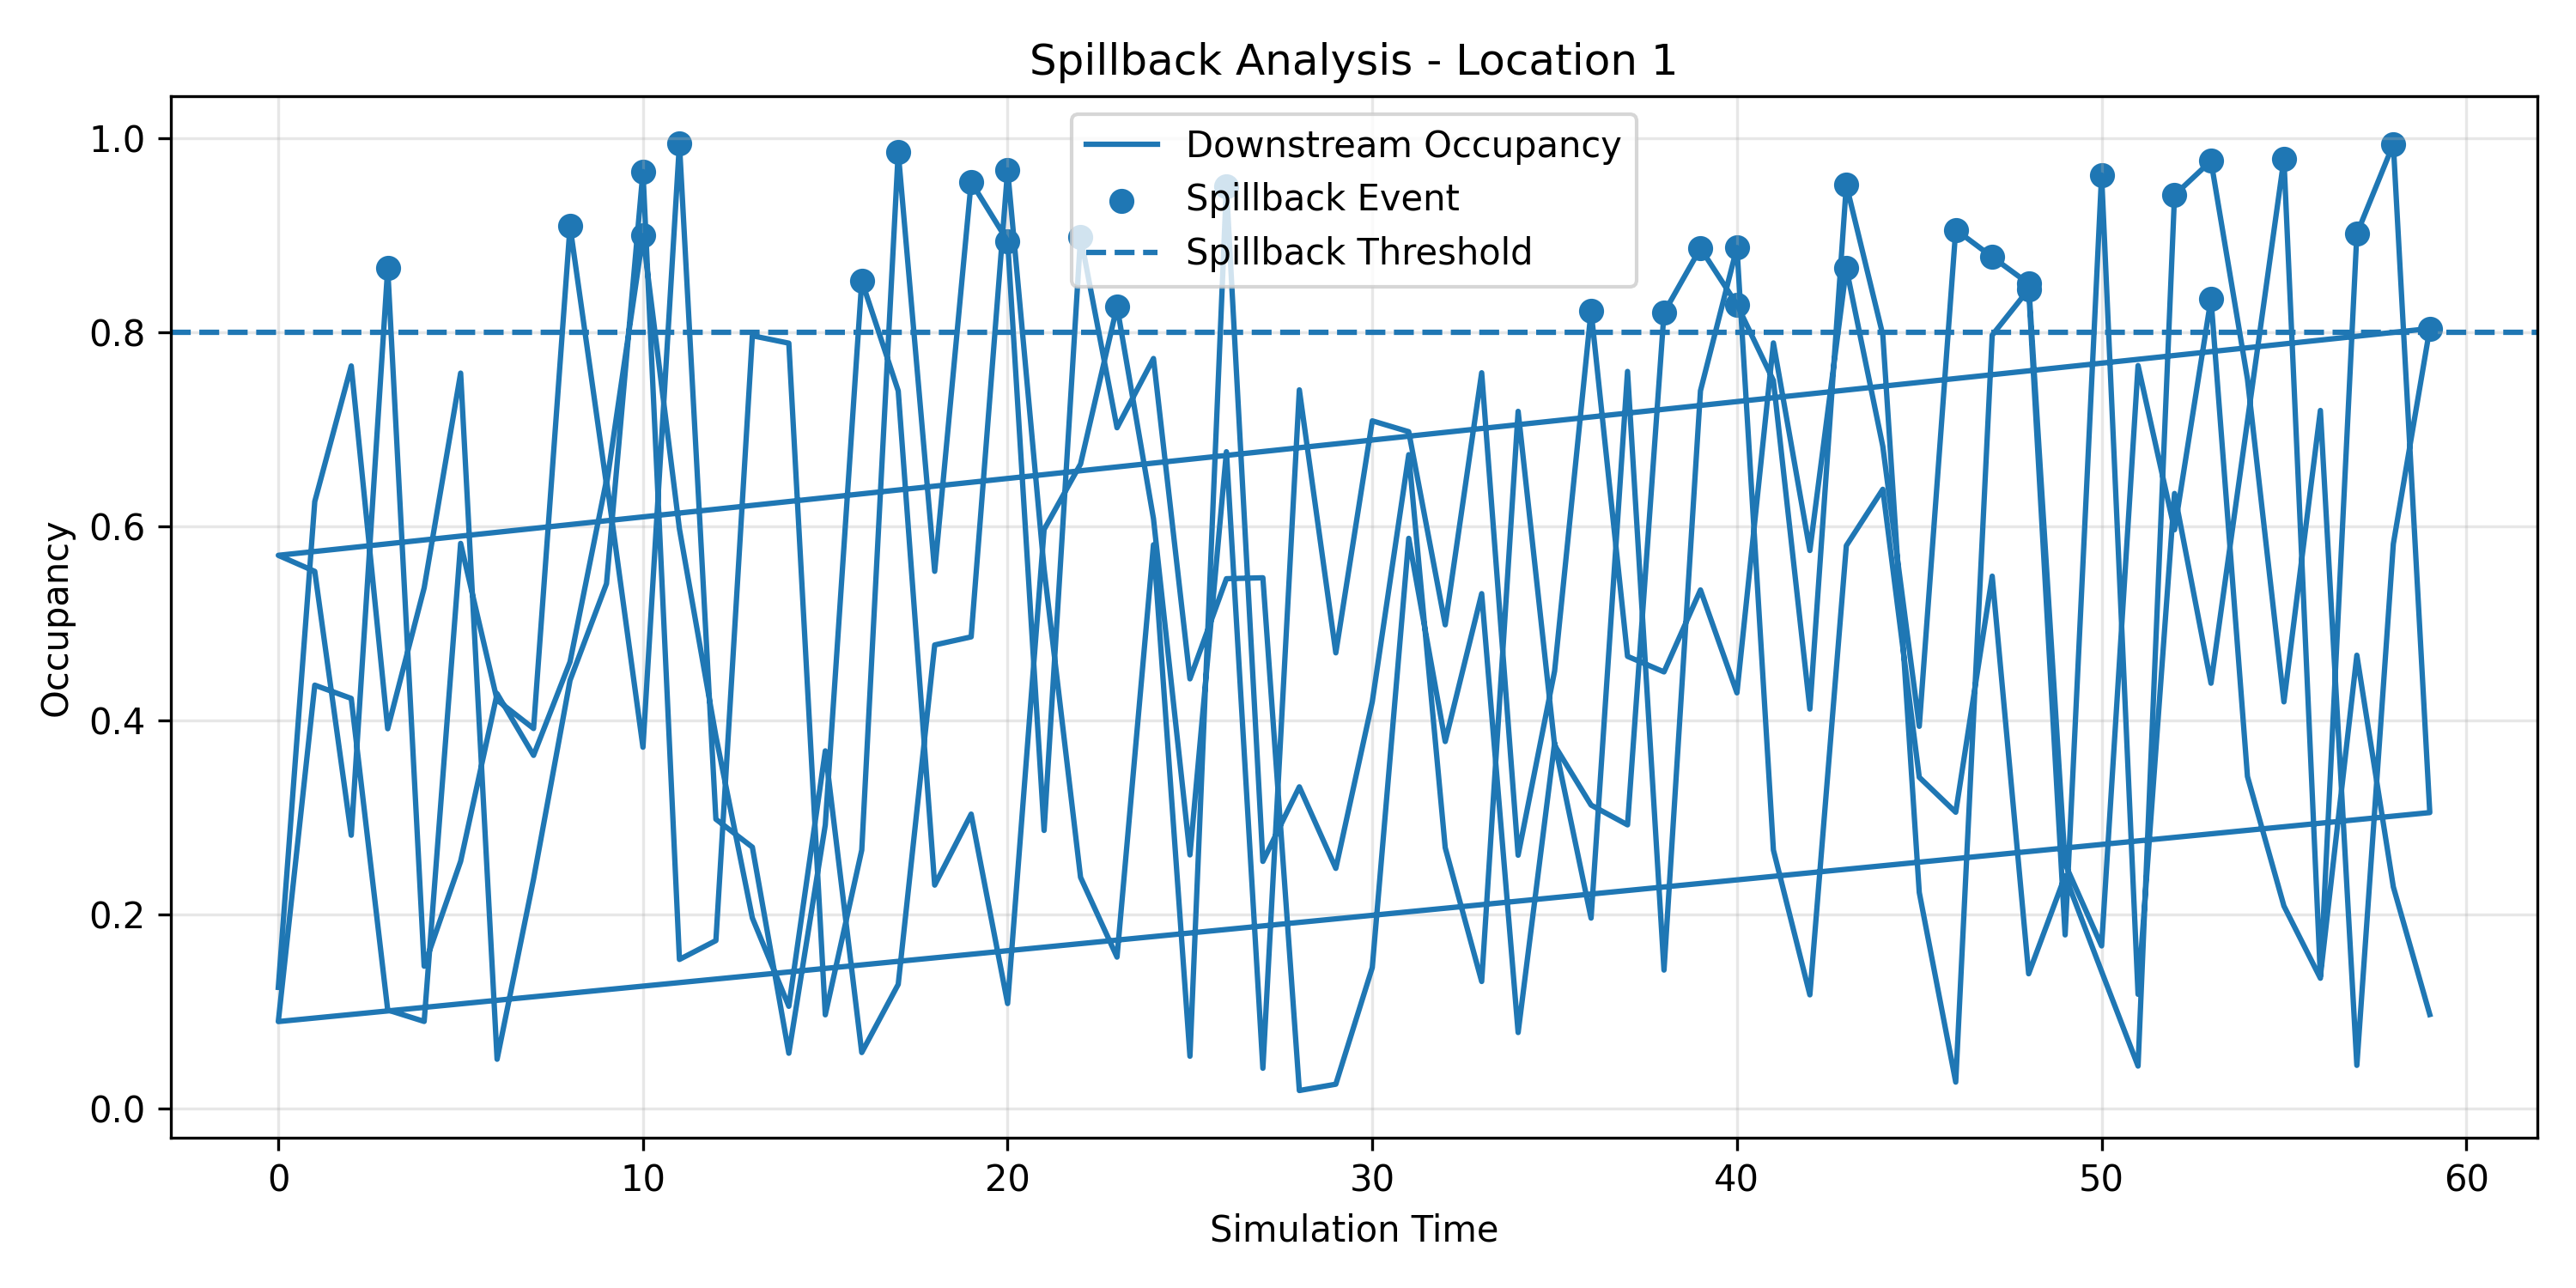

The table this chart was drawn from, first rows:
simulation_time, location_id, junction_id, downstream_occupancy, downstream_queue_length, spillback
0, location_1, K1, 0.1252, 3.803, False
1, location_1, K1, 0.6258, 12.9, False
2, location_1, K1, 0.7655, 13.45, False
3, location_1, K1, 0.3917, 5.528, False
4, location_1, K1, 0.5368, 0.4691, False
5, location_1, K1, 0.7581, 18.64, False
6, location_1, K1, 0.05119, 4.649, False
7, location_1, K1, 0.2368, 10.93, False
8, location_1, K1, 0.4415, 15.98, False
9, location_1, K1, 0.5412, 7.245, False
10, location_1, K1, 0.9657, 7.764, True
11, location_1, K1, 0.154, 10.11, False
12, location_1, K1, 0.1734, 18.3, False
13, location_1, K1, 0.7966, 13.8, False
14, location_1, K1, 0.7889, 5.036, False
15, location_1, K1, 0.09696, 2.41, False
16, location_1, K1, 0.2667, 1.371, False
17, location_1, K1, 0.9859, 7.296, True
18, location_1, K1, 0.5539, 2.924, False
19, location_1, K1, 0.955, 8.249, True
20, location_1, K1, 0.8941, 11.64, True
21, location_1, K1, 0.2869, 4.705, False
22, location_1, K1, 0.8987, 13.73, True
23, location_1, K1, 0.7018, 12.94, False
24, location_1, K1, 0.7731, 6.481, False
25, location_1, K1, 0.4431, 8.996, False
26, location_1, K1, 0.5463, 11, False
27, location_1, K1, 0.5472, 0.05072, False
28, location_1, K1, 0.01895, 18.61, False
29, location_1, K1, 0.02546, 12.67, False
30, location_1, K1, 0.1457, 14.55, False
31, location_1, K1, 0.5879, 12.85, False
32, location_1, K1, 0.3785, 17.47, False
33, location_1, K1, 0.5309, 14.65, False
34, location_1, K1, 0.07872, 9.519, False
35, location_1, K1, 0.377, 17.77, False
36, location_1, K1, 0.1966, 5.287, False
37, location_1, K1, 0.7598, 13.88, False
38, location_1, K1, 0.1431, 4.497, False
39, location_1, K1, 0.7399, 0.182, False
40, location_1, K1, 0.8875, 8.515, True
41, location_1, K1, 0.2667, 5.531, False
42, location_1, K1, 0.1175, 9.626, False
43, location_1, K1, 0.5803, 0.3511, False
44, location_1, K1, 0.6384, 18.85, False
45, location_1, K1, 0.3417, 2.083, False
46, location_1, K1, 0.3057, 5.974, False
47, location_1, K1, 0.5489, 10.16, False
48, location_1, K1, 0.1392, 18.24, False
49, location_1, K1, 0.2403, 7.323, False
50, location_1, K1, 0.1417, 10.29, False
51, location_1, K1, 0.04414, 9.243, False
52, location_1, K1, 0.9415, 16.78, True
53, location_1, K1, 0.9767, 3.86, True
54, location_1, K1, 0.752, 8.116, False
55, location_1, K1, 0.4194, 9.308, False
56, location_1, K1, 0.7196, 7.036, False
57, location_1, K1, 0.04489, 9.776, False
58, location_1, K1, 0.582, 11.59, False
59, location_1, K1, 0.804, 4.99, True
... 120 more rows
